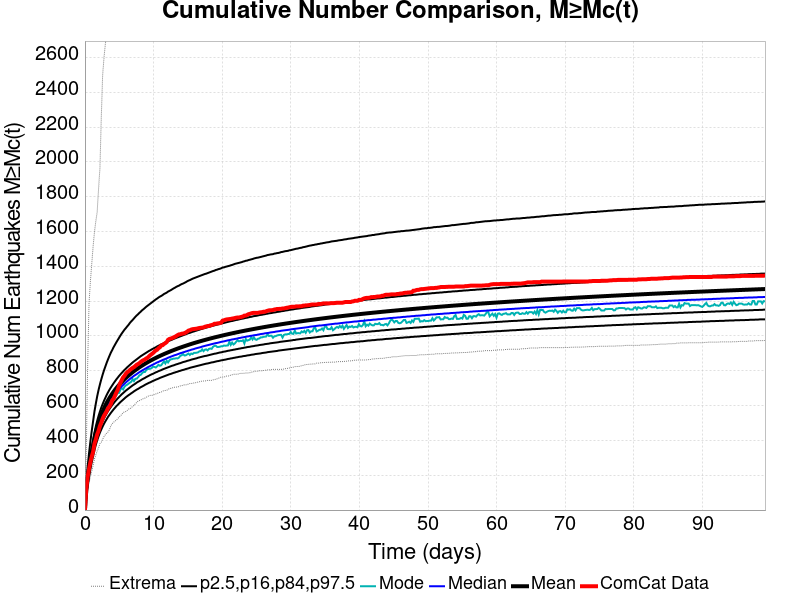

The table this chart was drawn from, first rows:
Time (days), ComCat Data, Simulation Mean, Simulation Median, Simulation Mode, Simulation Minimum, Simulation Maximum, 2.5 %-ile, 16 %-ile, 84 %-ile, 97.5 %-ile
0.0, 0.0, 0.0, 0.0, 0.0, 0.0, 0.0, 0.0, 0.0, 0.0, 0.0
0.1986, 121.0, 115.8, 113.0, 112.0, 67.0, 342.0, 89.0, 101.0, 129.0, 158.0
0.3972, 191.0, 183.3, 179.0, 175.0, 113.0, 837.0, 147.0, 162.0, 201.0, 251.0
0.5957, 236.0, 238.2, 232.0, 225.0, 157.0, 1187, 194.0, 212.0, 259.0, 326.0
0.7943, 276.0, 287.2, 279.0, 270.0, 192.0, 1313, 236.0, 256.0, 312.0, 393.0
0.9929, 308.0, 332.3, 323.0, 318.0, 223.0, 1414, 276.0, 297.0, 359.0, 455.0
1.191, 335.0, 372.1, 361.0, 358.0, 256.0, 1515, 310.0, 333.0, 402.0, 511.0
1.39, 381.0, 412.5, 400.0, 395.0, 294.0, 1598, 345.0, 370.0, 445.0, 567.0
1.589, 406.0, 446.8, 433.0, 421.0, 317.0, 1660, 375.0, 401.0, 481.0, 612.0
1.787, 435.0, 476.6, 462.0, 458.0, 340.0, 1713, 401.0, 428.0, 513.0, 654.0
1.986, 455.0, 503, 487.0, 478.0, 358.0, 1848, 424.0, 452.0, 541.0, 690.0
2.184, 483.0, 526.5, 510.0, 500.0, 382.0, 1962, 445.0, 474.0, 566.0, 722.0
2.383, 502.0, 547.8, 530.0, 524.0, 390.0, 2258, 463.0, 493.0, 589.0, 751.0
2.582, 525.0, 567.2, 549.0, 541.0, 407.0, 2500, 480.0, 511.0, 609.0, 778.0
2.78, 542.0, 585, 566.0, 556.0, 422.0, 2600, 496.0, 527.0, 628.0, 803.0
2.979, 555.0, 601.4, 582.0, 574.0, 433.0, 2679, 510.0, 542.0, 645.0, 825.0
3.177, 569.0, 616.6, 596.0, 584.0, 442.0, 2743, 523.0, 556.0, 662.0, 847.0
3.376, 586.0, 630.8, 610.0, 597.0, 449.0, 2792, 536.0, 569.0, 677.0, 867.0
3.574, 595.0, 644.1, 623.0, 602.0, 462.0, 2841, 547.0, 581.0, 691.0, 886.0
3.773, 609.0, 656.5, 635.0, 617.0, 484.0, 2875, 558.0, 592.0, 704.0, 904.0
3.972, 630.0, 668.3, 646.0, 633.0, 496.0, 2902, 568.0, 603.0, 716.0, 919.0
4.17, 639.0, 679.3, 657.0, 639.0, 504.0, 2940, 578.0, 613.0, 728.0, 935.0
4.369, 656.0, 689.9, 667.0, 652.0, 511.0, 2967, 587.0, 623.0, 739.0, 949.0
4.567, 674.0, 699.9, 676.0, 659.0, 516.0, 2984, 596.0, 632.0, 750.0, 963.0
4.766, 689.0, 709.4, 686.0, 672.0, 525.0, 3007, 604.0, 641.0, 760.0, 976.0
4.965, 712.0, 718.5, 694.0, 673.0, 533.0, 3037, 612.0, 649.0, 770.0, 989.0
5.163, 731.0, 727.2, 703.0, 691.0, 542.0, 3059, 620.0, 657.0, 779.0, 1002
5.362, 746.0, 735.6, 711.0, 701.0, 548.0, 3074, 627.0, 665.0, 788.0, 1014
5.56, 762.0, 743.6, 718.0, 693.0, 560.0, 3093, 634.0, 672.0, 796.0, 1025
5.759, 771.0, 751.3, 726.0, 708.0, 564.0, 3108, 641.0, 679.0, 805.0, 1036
5.957, 783.0, 758.6, 733.0, 716.0, 566.0, 3128, 648.0, 686.0, 812.0, 1045
6.156, 792.0, 765.7, 740.0, 720.0, 572.0, 3153, 654.0, 692.0, 820.0, 1055
6.355, 797.0, 772.6, 746.0, 726.0, 580.0, 3163, 660.0, 698.0, 827.0, 1064
6.553, 805.0, 779.3, 753.0, 732.0, 582.0, 3174, 665.0, 704.0, 834.0, 1075
6.752, 811.0, 785.7, 759.0, 737.0, 587.0, 3189, 671.0, 710.0, 841.0, 1084
6.95, 817.0, 791.8, 765.0, 752.0, 596.0, 3197, 676.0, 716.0, 848.0, 1092
7.149, 821.0, 797.9, 771.0, 741.0, 601.0, 3208, 682.0, 721.0, 854.0, 1101
7.348, 828.0, 803.6, 776.0, 754.0, 611.0, 3219, 687.0, 726.0, 860.0, 1110
7.546, 835.0, 809.3, 781.0, 755.0, 618.0, 3229, 692.0, 732.0, 866.0, 1118
7.745, 839.0, 814.7, 787.0, 763.0, 626.0, 3239, 696.0, 737.0, 872.0, 1125
7.943, 844.0, 820.1, 792.0, 774.0, 629.0, 3249, 701.0, 741.0, 878.0, 1133
8.142, 851.0, 825.2, 797.0, 777.0, 632.0, 3250, 706.0, 746.0, 884.0, 1140
8.34, 857.0, 830.2, 802.0, 787.0, 638.0, 3258, 710.0, 751.0, 889.0, 1148
8.539, 861.0, 835.1, 806.0, 793.0, 640.0, 3268, 714.0, 755.0, 894.0, 1154
8.738, 865.0, 839.9, 811.0, 793.0, 643.0, 3276, 719.0, 759.0, 899.0, 1161
8.936, 871.0, 844.5, 815.0, 804.0, 648.0, 3283, 723.0, 764.0, 904.0, 1168
9.135, 875.0, 849, 820.0, 810.0, 653.0, 3288, 727.0, 768.0, 909.0, 1174
9.333, 883.0, 853.5, 824.0, 811.0, 656.0, 3293, 731.0, 772.0, 914.0, 1180
9.532, 890.0, 857.8, 828.0, 812.0, 659.0, 3298, 734.0, 776.0, 918.0, 1186
9.731, 896.0, 862, 832.0, 816.0, 659.0, 3304, 738.0, 780.0, 923.0, 1192
9.929, 902.0, 866.1, 836.0, 824.0, 660.0, 3311, 742.0, 783.0, 927.0, 1198
10.13, 910.0, 870.1, 840.0, 822.0, 664.0, 3318, 745.0, 787.0, 931.0, 1204
10.33, 917.0, 874.1, 844.0, 819.0, 667.0, 3332, 749.0, 791.0, 935.0, 1210
10.52, 921.0, 877.9, 848.0, 826.0, 670.0, 3339, 752.0, 794.0, 940.0, 1215
10.72, 930.0, 881.7, 851.0, 834.0, 673.0, 3348, 755.0, 798.0, 944.0, 1221
10.92, 935.0, 885.4, 855.0, 829.0, 676.0, 3352, 759.0, 801.0, 948.0, 1226
11.12, 946.0, 888.9, 858.0, 832.0, 678.0, 3359, 762.0, 804.0, 951.0, 1230
11.32, 947.0, 892.5, 862.0, 843.0, 683.0, 3365, 765.0, 808.0, 955.0, 1235
11.52, 954.0, 895.9, 865.0, 854.0, 686.0, 3372, 768.0, 811.0, 959.0, 1241
11.72, 959.0, 899.3, 868.0, 842.0, 687.0, 3376, 771.0, 814.0, 963.0, 1245
... 440 more rows
